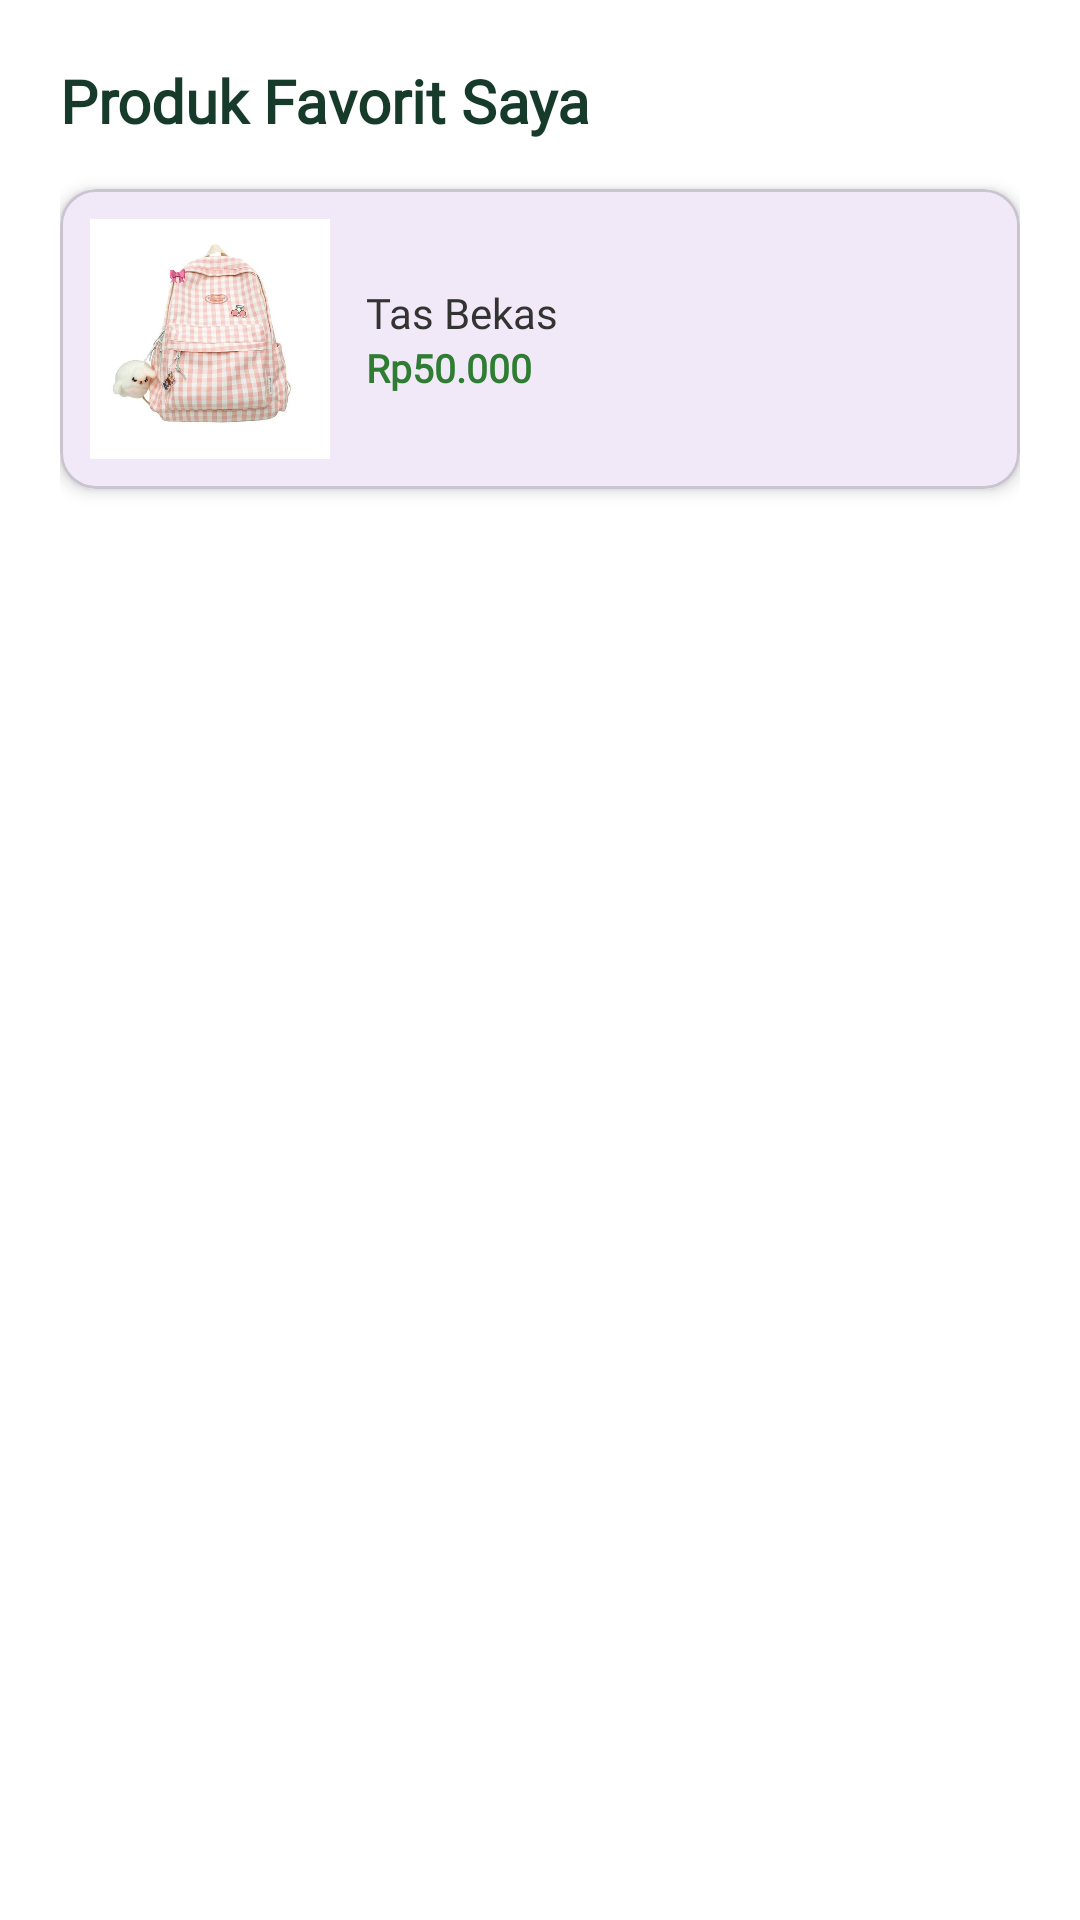

Reconstruct the res/layout file that produces this screen, plus the resources it refers to.
<!-- AndroidManifest.xml: application theme Theme.Azura_Project -->
<!-- res/layout/fragment_favorit.xml -->
<?xml version="1.0" encoding="utf-8"?>
<LinearLayout xmlns:android="http://schemas.android.com/apk/res/android"
    xmlns:app="http://schemas.android.com/apk/res-auto"
    android:layout_width="match_parent"
    android:layout_height="match_parent"
    android:background="#FFFFFF"
    android:orientation="vertical"
    android:padding="20dp">

    <TextView
        android:layout_width="wrap_content"
        android:layout_height="wrap_content"
        android:fontFamily="@font/poppins_bold"
        android:text="Produk Favorit Saya"
        android:textColor="#173B2A"
        android:textSize="20sp"
        android:textStyle="bold" />

    
    <com.google.android.material.card.MaterialCardView
        android:layout_width="match_parent"
        android:layout_height="100dp"
        android:layout_marginTop="16dp"
        app:cardCornerRadius="12dp"
        app:cardElevation="3dp">

        <LinearLayout
            android:layout_width="match_parent"
            android:layout_height="match_parent"
            android:gravity="center_vertical"
            android:orientation="horizontal"
            android:padding="10dp">

            <ImageView
                android:layout_width="80dp"
                android:layout_height="80dp"
                android:contentDescription="Tas Bekas"
                android:scaleType="centerCrop"
                android:src="@drawable/tas" />

            <LinearLayout
                android:layout_width="0dp"
                android:layout_height="wrap_content"
                android:layout_marginStart="12dp"
                android:layout_weight="1"
                android:orientation="vertical">

                <TextView
                    android:layout_width="wrap_content"
                    android:layout_height="wrap_content"
                    android:fontFamily="@font/poppins_bold"
                    android:text="Tas Bekas"
                    android:textColor="#333333"
                    android:textSize="14sp" />

                <TextView
                    android:layout_width="wrap_content"
                    android:layout_height="wrap_content"
                    android:fontFamily="@font/poppins_regular"
                    android:text="Rp50.000"
                    android:textColor="#2E7D32"
                    android:textSize="13sp"
                    android:textStyle="bold" />

            </LinearLayout>

            <ImageView
                android:layout_width="28dp"
                android:layout_height="28dp"
                android:contentDescription="Favorit"
                android:src="@drawable/ic_nav_favorit"
                app:tint="#E53935" />

        </LinearLayout>

    </com.google.android.material.card.MaterialCardView>

</LinearLayout>
<!-- resources referenced by this layout -->
<resources>
  <!-- drawable tas: jpg bitmap (drawable, 53412 bytes) -->
  <style name="Theme.Azura_Project" parent="Base.Theme.Azura_Project" />
  <style name="Base.Theme.Azura_Project" parent="Theme.Material3.DayNight.NoActionBar">
          
          
      </style>
</resources>
